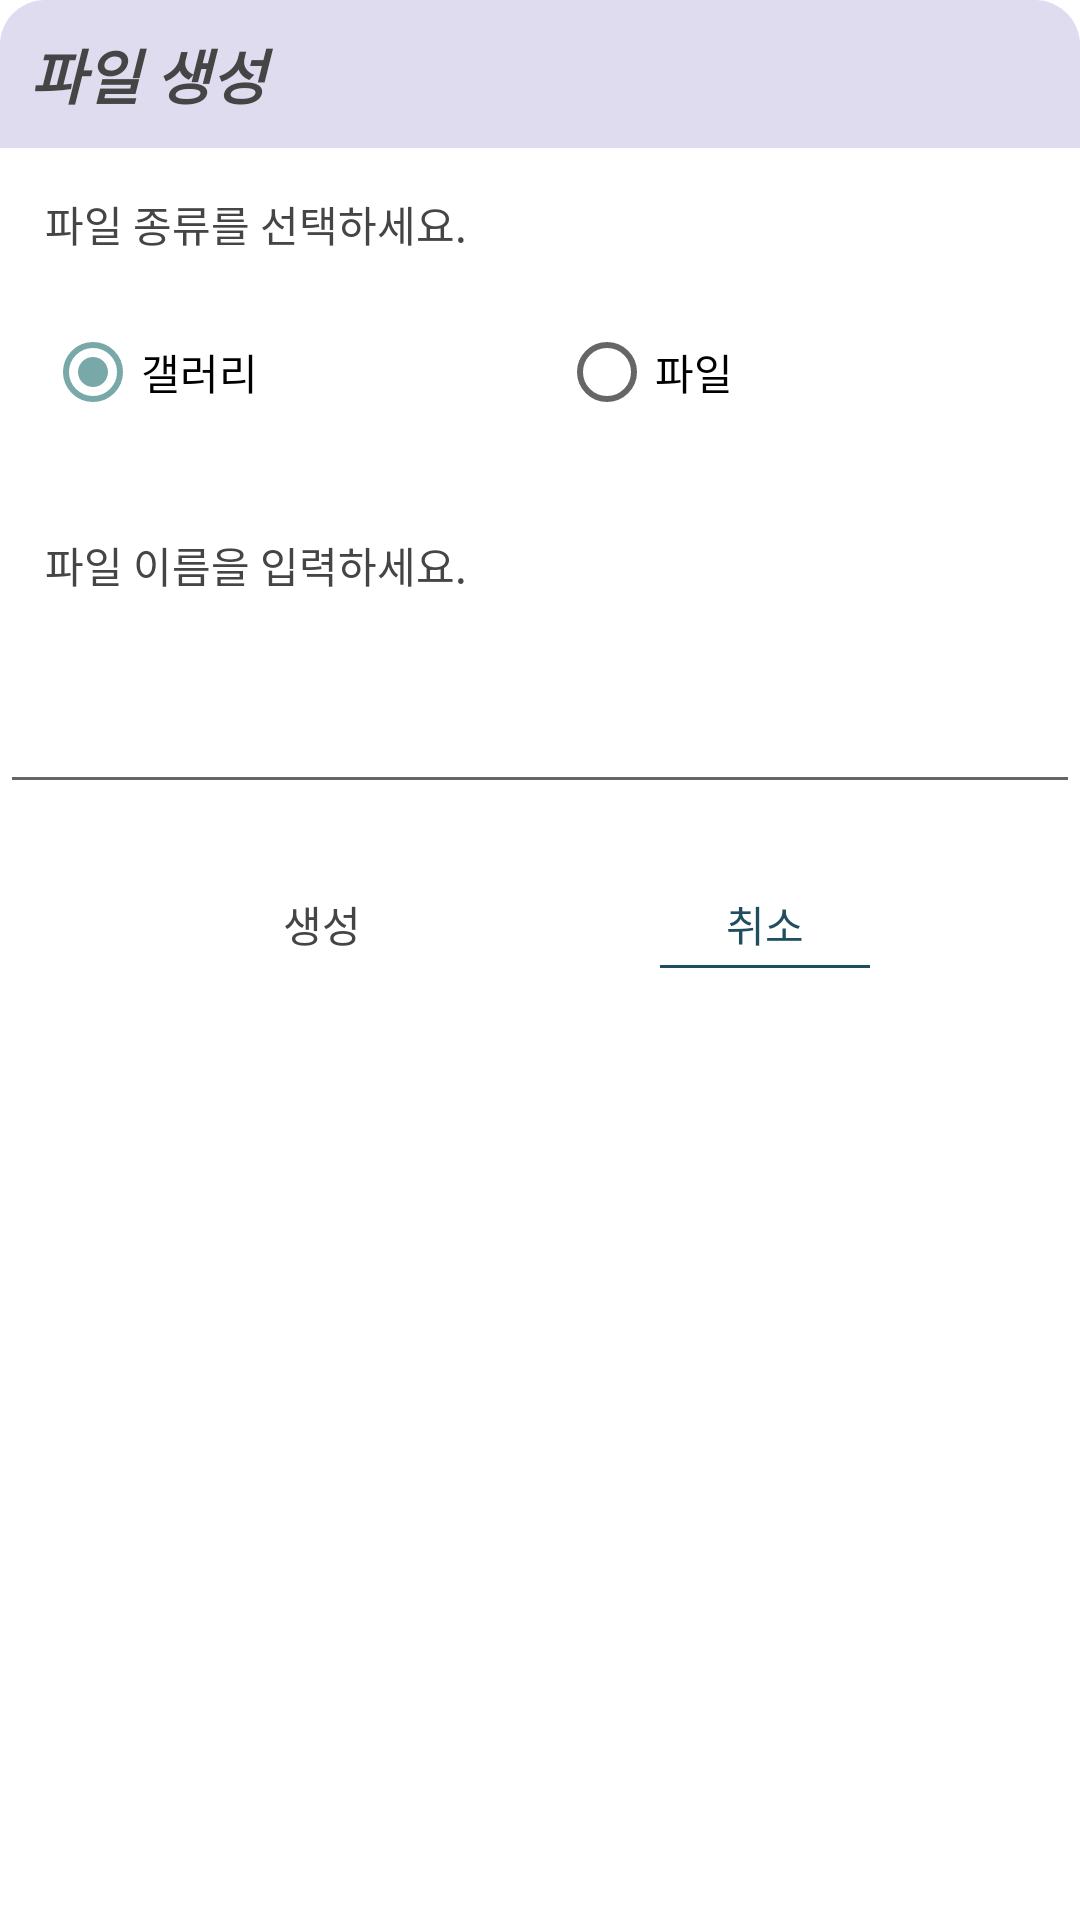

Produce the Android XML layout that renders to this screen, including the resource entries it uses.
<!-- AndroidManifest.xml: application theme Theme.ShuCloud -->
<!-- res/layout/dialog_layout_addfolder.xml -->
<?xml version="1.0" encoding="utf-8"?>
<LinearLayout xmlns:android="http://schemas.android.com/apk/res/android"
    android:layout_width="wrap_content"
    android:layout_height="match_parent"
    android:orientation="vertical"
    android:background="@drawable/dialog_background"

    android:id="@+id/DialogBox">

    <TextView
        android:id="@+id/textTitle"
        android:layout_width="match_parent"
        android:layout_height="wrap_content"
        android:background="@drawable/dialog_titlebar"
        android:padding="10dp"
        android:text="파일 생성"
        android:textColor="?colorPrimaryText"
        android:textSize="20sp"
        android:textStyle="bold|italic" />

    <TextView
        android:id="@+id/textMessage1"
        android:layout_width="match_parent"
        android:layout_height="wrap_content"
        android:layout_gravity="center"
        android:layout_margin="15dp"
        android:text="파일 종류를 선택하세요."
        android:textColor="?colorPrimaryText"
        />

<RadioGroup
    android:layout_width="match_parent"
    android:layout_height="wrap_content"
    android:id="@+id/fileTypeGroup"
    android:orientation="horizontal"
    android:layout_gravity="center"
    android:layout_marginLeft="15dp"
    android:layout_marginBottom="15dp"
    android:layout_marginRight="15dp"
    android:checkedButton="@id/galeryRb"
    >

    <RadioButton
        android:id="@+id/galeryRb"
        android:layout_width="wrap_content"
        android:layout_height="wrap_content"
        android:layout_weight="1"
        android:text="갤러리"
        />

    <RadioButton
        android:id="@+id/fileRb"
        android:layout_width="wrap_content"
        android:layout_height="wrap_content"
        android:layout_weight="1"
        android:text="파일"

        />

</RadioGroup>

    <TextView
        android:id="@+id/textMessage2"
        android:layout_width="match_parent"
        android:layout_height="wrap_content"
        android:layout_gravity="center"
        android:layout_margin="15dp"
        android:text="파일 이름을 입력하세요."
        android:textColor="?colorPrimaryText"
        />

    <EditText
        android:id="@+id/FolderNameEt"
        android:layout_width="match_parent"
        android:layout_height="wrap_content"
        android:layout_gravity="center"
        android:padding="15dp"/>


      <LinearLayout
          android:layout_width="300dp"
          android:layout_height="wrap_content"
          android:orientation="horizontal"
          android:layout_gravity="center"
          android:padding="5dp"
          android:layout_marginTop="15dp">

          <Button
              android:id="@+id/confirmBtn"
              android:layout_width="145dp"
              android:layout_height="40dp"
              android:background="@drawable/dialog_confirm_btn"
              android:textColor="?colorPrimaryText"
              android:text="생성"
              />

          <TextView
              android:id="@+id/cancelBtn"
              android:layout_width="70dp"
              android:layout_height="30dp"
              android:layout_marginRight="40dp"
              android:layout_marginLeft="40dp"
              android:background="@drawable/dialog_cancel_btn"
              android:textColor="@color/teal_700"
              android:textAlignment="center"
              android:text="취소"

              />

      </LinearLayout>



</LinearLayout>
<!-- resources referenced by this layout -->
<resources>
  <color name="teal_700">#1f4e5f</color>
  <!-- drawable dialog_cancel_btn (drawable) -->
  <?xml version="1.0" encoding="utf-8"?>
  <layer-list xmlns:android="http://schemas.android.com/apk/res/android">
      <item android:bottom="5dp"
          android:top="-10dp"
          android:left="-10dp"
          android:right="-10dp">
          <shape android:shape="rectangle">
              <solid android:color="#ffffff" />
              <stroke
                  android:width="1dp"
                  android:color="@color/teal_700" />
          </shape>
      </item>
  </layer-list>
  <!-- drawable dialog_titlebar (drawable) -->
  <?xml version="1.0" encoding="utf-8"?>
  <shape xmlns:android="http://schemas.android.com/apk/res/android"
      android:shape="rectangle">
      <solid android:color="?colorPrimary"/>
      <corners android:topLeftRadius="15dp"
          android:topRightRadius="15dp"/>
  </shape>
  <style name="Theme.ShuCloud" parent="Theme.MaterialComponents.DayNight.DarkActionBar">
          <item name="windowNoTitle">true</item>
          
          <item name="colorPrimaryText">@color/text</item>
          <item name="colorPrimary">@color/purple_200</item>
          <item name="colorPrimaryVariant">@color/purple_700</item>
          <item name="colorOnPrimary">@color/white</item>
          
          <item name="colorSecondary">@color/teal_500</item>
          <item name="colorSecondaryVariant">@color/teal_700</item>
          <item name="colorOnSecondary">@color/black</item>
          
          <item name="android:statusBarColor">?attr/colorPrimaryVariant</item>
          
      </style>
  <color name="text">#454545</color>
  <color name="purple_200">#dedcee</color>
  <color name="purple_700">#6a60a9</color>
  <color name="white">#FFFFFFFF</color>
  <color name="teal_500">#79a8a9</color>
  <color name="black">#FF000000</color>
</resources>
